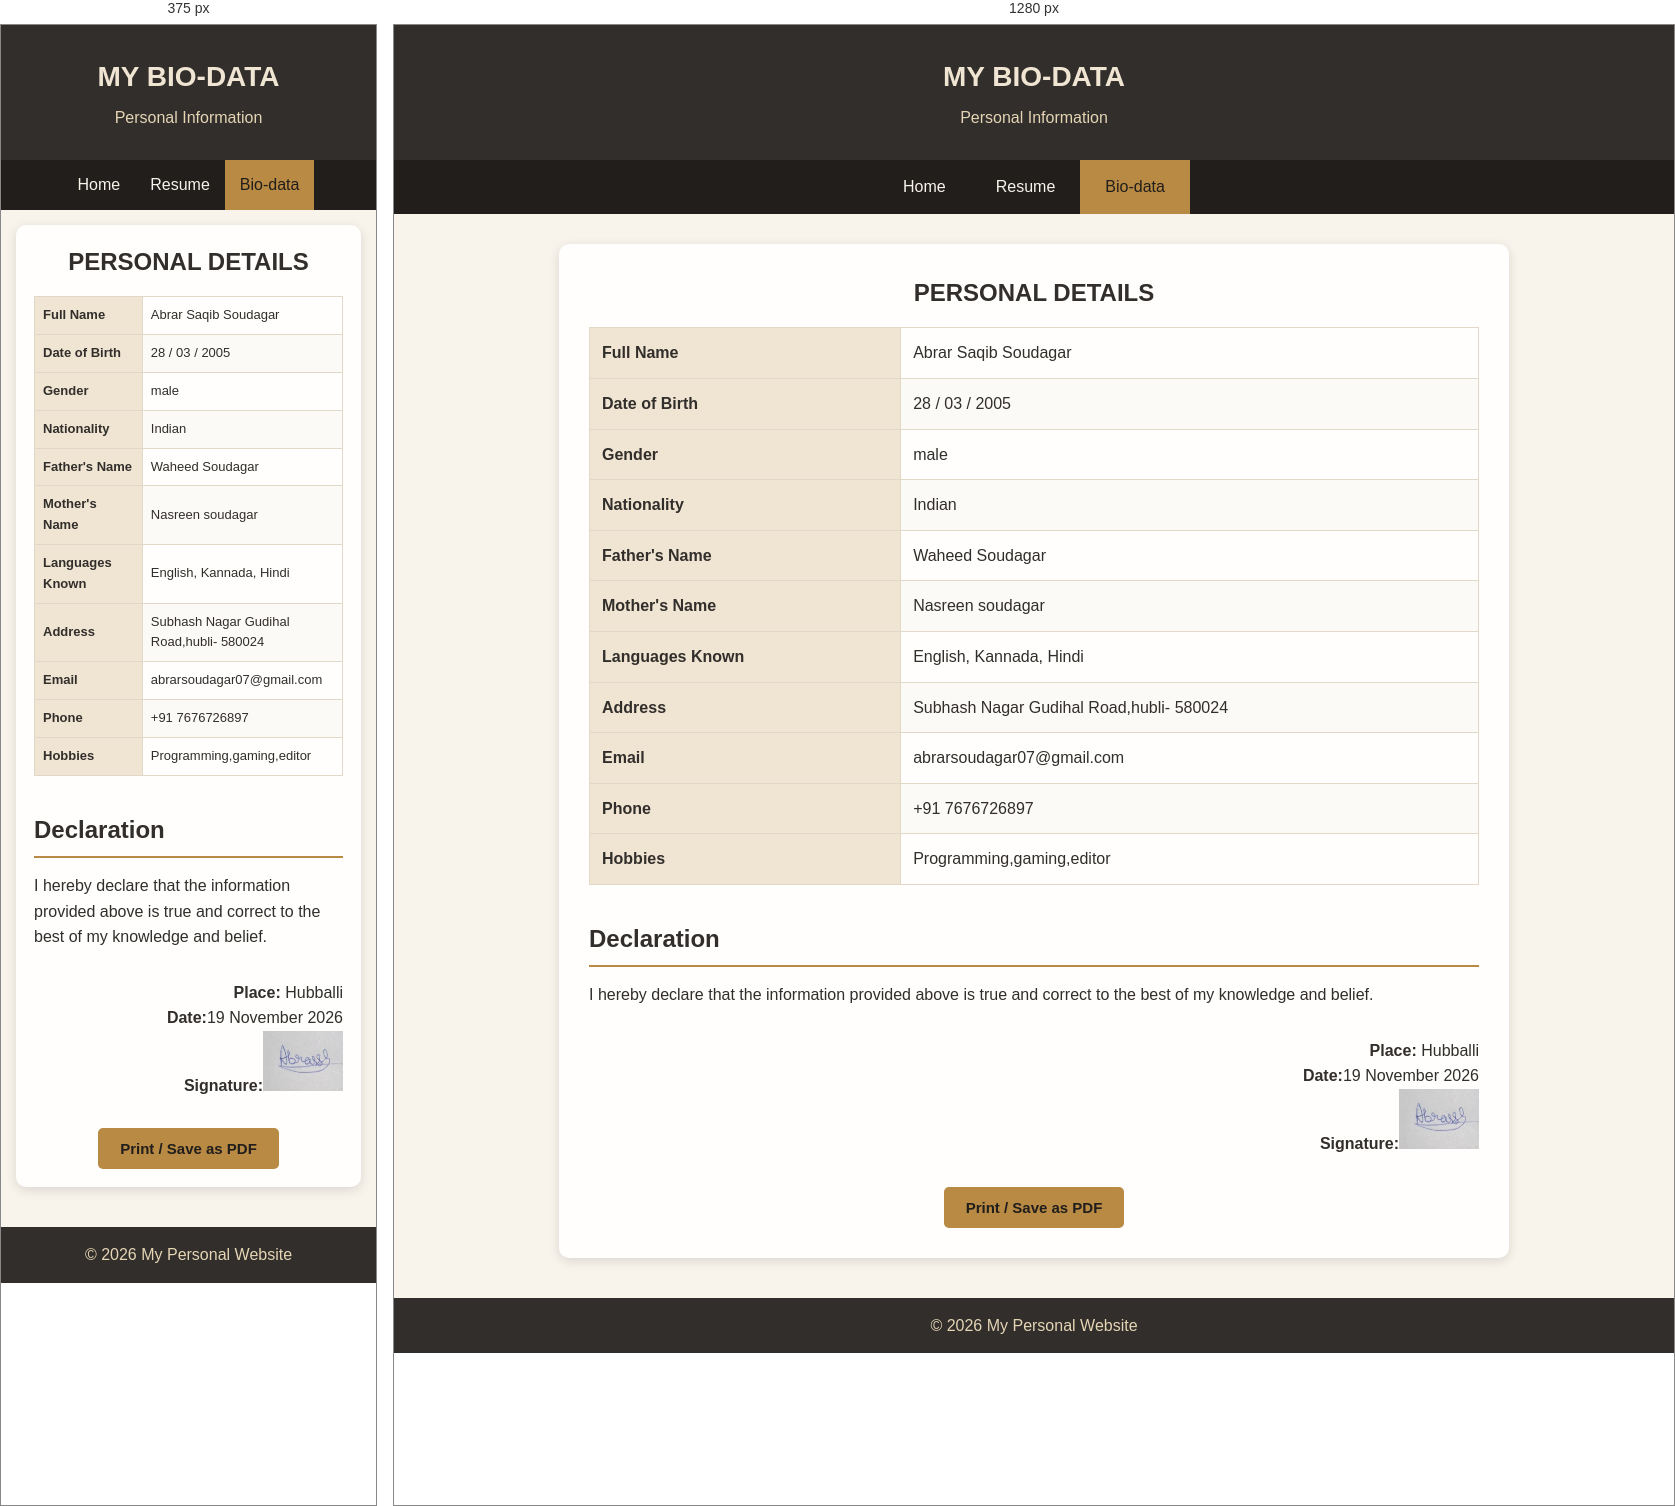
Rendered at 375 px and 1280 px, left to right.

<!-- file: biodata.html -->

<!DOCTYPE html>
<html lang="en">
<head>
    <meta charset="UTF-8">
    <meta name="viewport" content="width=device-width, initial-scale=1.0">
    <title>My Bio-data</title>
    <link rel="stylesheet" href="style.css">
    <script src="script.js" defer></script>
</head>

<body>

    <header>
        <h1>MY BIO-DATA</h1>
        <p>Personal Information</p>
    </header>

    <nav>
        <a href="index.html">Home</a>
        <a href="resume.html">Resume</a>
        <a href="biodata.html" aria-current="page">Bio-data</a>
    </nav>

    <main class="container">

        <h2 class="center">PERSONAL DETAILS</h2>

        <table class="biodata-table">
            <tr>
                <th>Full Name</th>
                <td>Abrar Saqib Soudagar</td>
            </tr>

            <tr>
                <th>Date of Birth</th>
                <td>28 / 03 / 2005</td>
            </tr>

            <tr>
                <th>Gender</th>
                <td>male</td>
            </tr>

            <tr>
                <th>Nationality</th>
                <td>Indian</td>
            </tr>

            <tr>
                <th>Father's Name</th>
                <td>Waheed Soudagar</td>
            </tr>

            <tr>
                <th>Mother's Name</th>
                <td> Nasreen soudagar</td>
            </tr>

            <tr>
                <th>Languages Known</th>
                <td>English, Kannada, Hindi</td>
            </tr>

            <tr>
                <th>Address</th>
                <td> Subhash Nagar Gudihal Road,hubli- 580024</td>
            </tr>

            <tr>
                <th>Email</th>
                <td>abrarsoudagar07@gmail.com</td>
            </tr>

            <tr>
                <th>Phone</th>
                <td>+91 7676726897</td>
            </tr>

            <tr>
                <th>Hobbies</th>
                <td>Programming,gaming,editor</td>
            </tr>
        </table>

        <section class="declaration">
            <h2>Declaration</h2>

            <p>
                I hereby declare that the information provided
                above is true and correct to the best of my
                knowledge and belief.
            </p>

            <div class="signature">
                <p><b>Place:</b> Hubballi</p>
                <p><b>Date:</b>19 November 2026</p>
                <p><b>Signature:</b><img src="signature6.jpeg" alt="Signature" width="80" height="60"></p>
            </div>
        </section>

        <div class="center">
            <button onclick="window.print()">
                Print / Save as PDF
            </button>
        </div>

    </main>

    <footer>
        <p>&copy; 2026 My Personal Website</p>
    </footer>

</body>
</html>


/* @media block from style.css */
@media (max-width: 768px) {
    .container {
        margin: 15px;
        padding: 18px;
    }

    .home-container {
        margin: 20px 15px;
        padding: 30px 15px;
    }

    nav a {
        padding: 12px 15px;
    }

    table {
        font-size: 13px;
    }

    th,
    td {
        padding: 8px;
    }

    .contact-links {
        gap: 15px;
    }
}